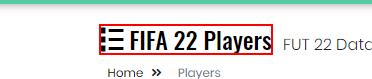
Task: Navigate to Futbin main page and Extract players' stats to data table
Workflow: TestCase-NavigateToPlayersPage

Step 1: find the heading in window 'FIFA 22 Players - Ultimate Team Ratings | FUTBIN' (msedge.exe)
